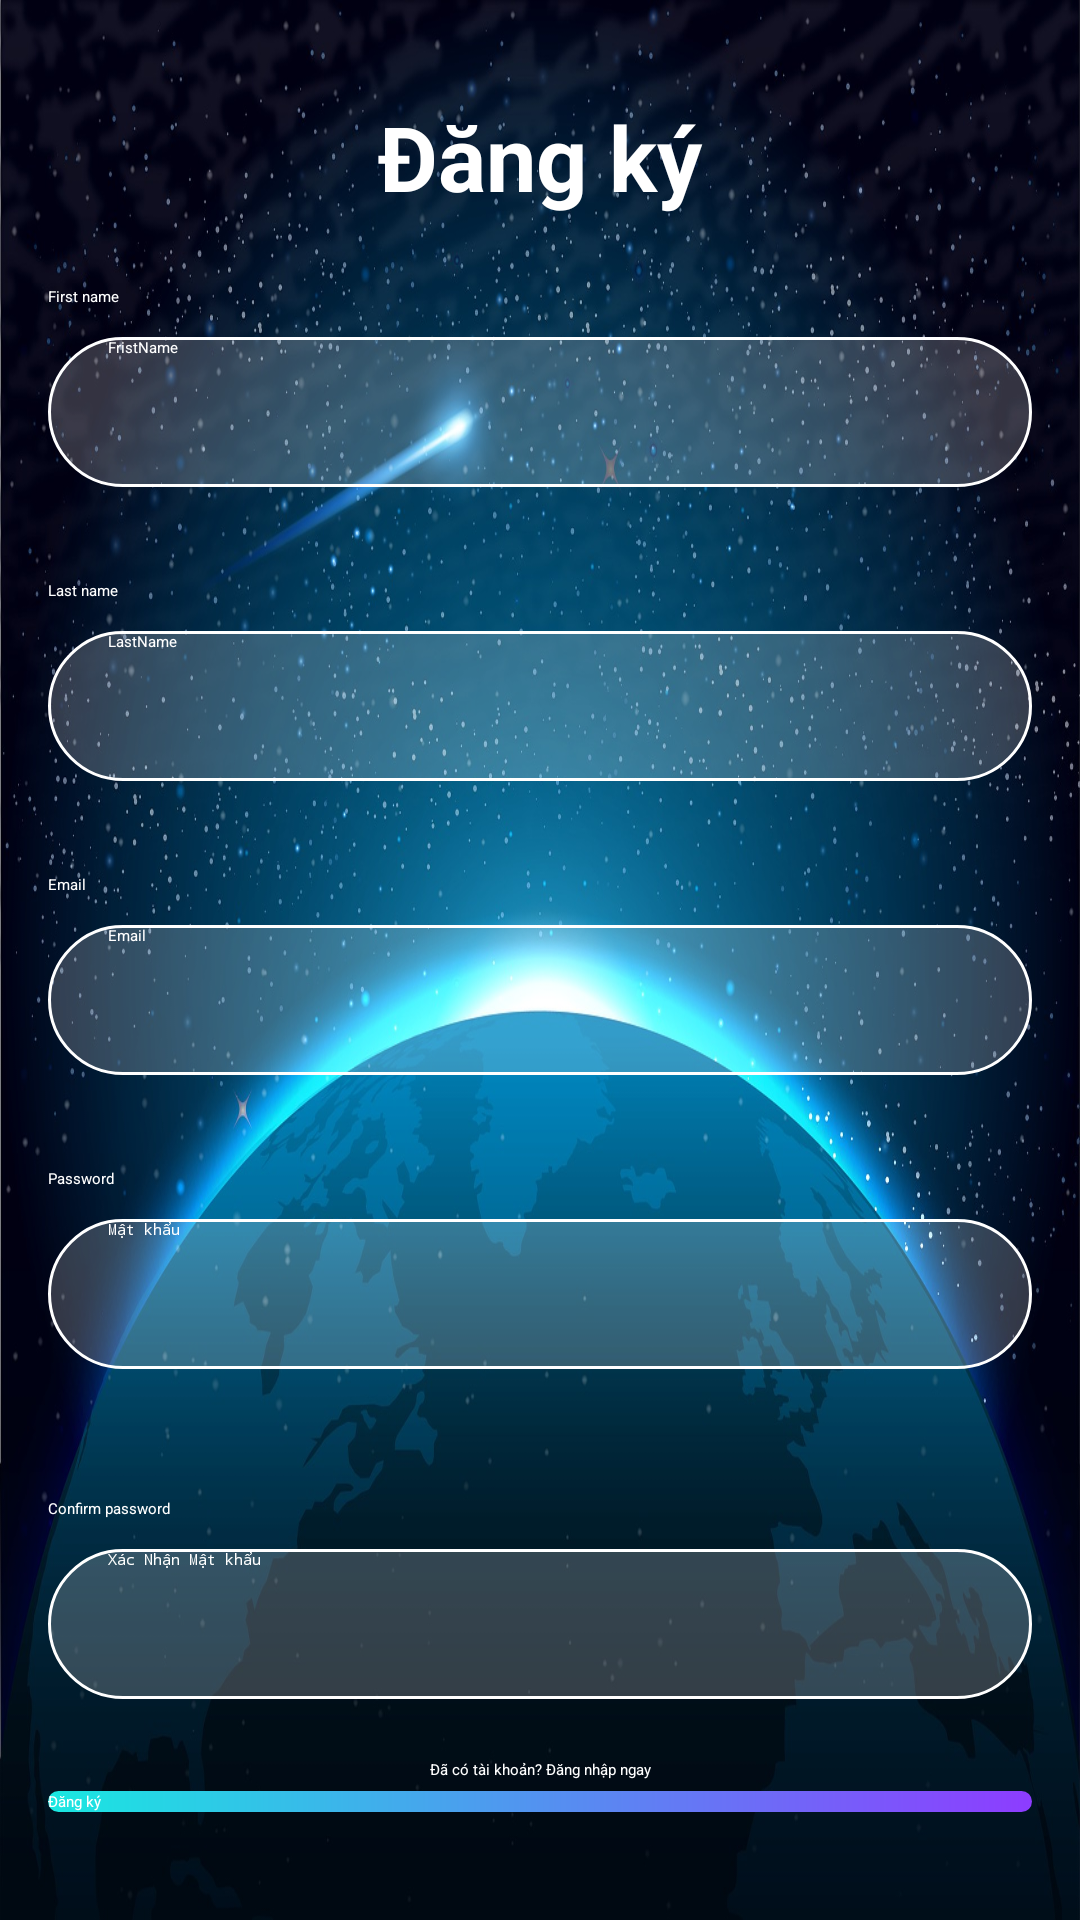

Android layout source for this screen:
<!-- AndroidManifest.xml: application theme Theme.Food -->
<!-- res/layout/activity_register.xml -->
<?xml version="1.0" encoding="utf-8"?>
<androidx.constraintlayout.widget.ConstraintLayout xmlns:android="http://schemas.android.com/apk/res/android"
    xmlns:app="http://schemas.android.com/apk/res-auto"
    xmlns:tools="http://schemas.android.com/tools"
    android:layout_width="match_parent"
    android:layout_height="match_parent"
    android:background="@drawable/background_login_main"
    tools:context=".ActivityRegister">

    <TextView
        android:id="@+id/textViewTitle"
        android:layout_width="0dp"
        android:layout_height="wrap_content"
        android:layout_marginStart="16dp"
        android:layout_marginTop="32dp"
        android:layout_marginEnd="16dp"
        android:text="Đăng ký"
        android:gravity="center"
        android:textColor="@color/white"
        android:textSize="30sp"
        android:textStyle="bold"
        app:layout_constraintEnd_toEndOf="parent"
        app:layout_constraintStart_toStartOf="parent"
        app:layout_constraintTop_toTopOf="parent" />

    <EditText
        android:id="@+id/editFristName"
        android:layout_width="0dp"
        android:layout_height="50dp"
        android:layout_marginStart="16dp"
        android:layout_marginTop="40dp"
        android:layout_marginEnd="16dp"
        android:background="@drawable/background_blur_custom"
        android:hint="FristName"
        android:inputType="textPersonName"
        android:paddingLeft="20dp"
        android:textColor="@color/white"
        android:textColorHint="@color/white"
        app:layout_constraintEnd_toEndOf="parent"
        app:layout_constraintHorizontal_bias="0.0"
        app:layout_constraintStart_toStartOf="parent"
        app:layout_constraintTop_toBottomOf="@+id/textViewTitle" />

    <EditText
        android:id="@+id/editLastName"
        android:layout_width="0dp"
        android:layout_height="50dp"
        android:layout_marginStart="16dp"

        android:layout_marginTop="48dp"
        android:layout_marginEnd="16dp"
        android:background="@drawable/background_blur_custom"
        android:hint="LastName"


        android:inputType="textPersonName"
        android:paddingLeft="20dp"
        android:textColor="@color/white"
        android:textColorHint="@color/white"
        app:layout_constraintEnd_toEndOf="parent"
        app:layout_constraintHorizontal_bias="0.0"
        app:layout_constraintStart_toStartOf="parent"
        app:layout_constraintTop_toBottomOf="@+id/editFristName" />


    
    <EditText
        android:id="@+id/editTextEmail"
        android:layout_width="match_parent"
        android:layout_height="50dp"
        android:layout_marginStart="16dp"
        android:layout_marginTop="48dp"
        android:layout_marginEnd="16dp"
        android:background="@drawable/background_blur_custom"
        android:hint="Email"
        android:inputType="textEmailAddress"
        android:paddingLeft="20dp"
        android:textColor="@color/white"
        android:textColorHint="@color/white"
        app:layout_constraintEnd_toEndOf="parent"
        app:layout_constraintHorizontal_bias="0.0"
        app:layout_constraintStart_toStartOf="parent"
        app:layout_constraintTop_toBottomOf="@+id/editLastName" />

    <EditText
        android:id="@+id/editTextPassword"
        android:layout_width="match_parent"
        android:layout_height="50dp"
        android:layout_marginStart="16dp"
        android:layout_marginTop="48dp"
        android:layout_marginEnd="16dp"
        android:background="@drawable/background_blur_custom"
        android:hint="Mật khẩu"
        android:inputType="textPassword"
        android:paddingLeft="20dp"
        android:textColor="@color/white"
        android:textColorHint="@color/white"
        app:layout_constraintEnd_toEndOf="parent"
        app:layout_constraintHorizontal_bias="0.0"
        app:layout_constraintStart_toStartOf="parent"
        app:layout_constraintTop_toBottomOf="@+id/editTextEmail" />

    <EditText
        android:id="@+id/editTextPasswordConfirm"
        android:layout_width="match_parent"
        android:layout_height="50dp"
        android:layout_marginStart="16dp"
        android:layout_marginTop="60dp"
        android:layout_marginEnd="16dp"
        android:background="@drawable/background_blur_custom"
        android:hint="Xác Nhận Mật khẩu"
        android:inputType="textPassword"
        android:paddingLeft="20dp"
        android:textColor="@color/white"
        android:textColorHint="@color/white"
        app:layout_constraintEnd_toEndOf="parent"
        app:layout_constraintHorizontal_bias="0.0"
        app:layout_constraintStart_toStartOf="parent"
        app:layout_constraintTop_toBottomOf="@+id/editTextPassword" />

    <Button
        android:id="@+id/buttonSignUp"
        android:layout_width="0dp"
        android:layout_height="wrap_content"
        android:layout_marginStart="16dp"
        android:layout_marginEnd="16dp"
        android:layout_marginBottom="36dp"
        android:background="@drawable/custom_button"
        android:text="Đăng ký"
        android:textColor="@color/white"
        app:layout_constraintBottom_toBottomOf="parent"
        app:layout_constraintEnd_toEndOf="parent"
        app:layout_constraintHorizontal_bias="0.0"
        app:layout_constraintStart_toStartOf="parent" />

    <TextView
        android:id="@+id/loginRedirectText"
        android:layout_width="wrap_content"
        android:layout_height="wrap_content"
        android:layout_marginStart="16dp"
        android:layout_marginTop="20dp"
        android:layout_marginEnd="16dp"
        android:text="Đã có tài khoản? Đăng nhập ngay"
        android:textColor="@color/white"
        app:layout_constraintEnd_toEndOf="parent"
        app:layout_constraintStart_toStartOf="parent"
        app:layout_constraintTop_toBottomOf="@+id/editTextPasswordConfirm" />

    <TextView
        android:id="@+id/textView13"
        android:layout_width="wrap_content"
        android:layout_height="wrap_content"
        android:layout_marginStart="16dp"
        android:layout_marginBottom="10dp"
        android:textColor="@color/white"
        android:text="First name"
        app:layout_constraintBottom_toTopOf="@+id/editFristName"
        app:layout_constraintStart_toStartOf="parent" />

    <TextView
        android:id="@+id/textView14"
        android:layout_width="wrap_content"
        android:layout_height="wrap_content"
        android:layout_marginStart="16dp"
        android:layout_marginBottom="10dp"
        android:text="Last name"
        android:textColor="@color/white"
        app:layout_constraintBottom_toTopOf="@+id/editLastName"
        app:layout_constraintStart_toStartOf="parent" />

    <TextView
        android:id="@+id/textView15"
        android:layout_width="wrap_content"
        android:layout_height="wrap_content"
        android:layout_marginStart="16dp"
        android:layout_marginBottom="10dp"
        android:text="Email"
        android:textColor="@color/white"
        app:layout_constraintBottom_toTopOf="@+id/editTextEmail"
        app:layout_constraintStart_toStartOf="parent" />

    <TextView
        android:id="@+id/textView16"
        android:layout_width="wrap_content"
        android:layout_height="wrap_content"
        android:layout_marginStart="16dp"
        android:layout_marginBottom="10dp"
        android:text="Password"
        android:textColor="@color/white"
        app:layout_constraintBottom_toTopOf="@+id/editTextPassword"
        app:layout_constraintStart_toStartOf="parent" />

    <TextView
        android:id="@+id/textView17"
        android:layout_width="wrap_content"
        android:layout_height="wrap_content"
        android:layout_marginStart="16dp"
        android:layout_marginBottom="10dp"
        android:text="Confirm password"
        android:textColor="@color/white"
        app:layout_constraintBottom_toTopOf="@+id/editTextPasswordConfirm"
        app:layout_constraintStart_toStartOf="parent" />

</androidx.constraintlayout.widget.ConstraintLayout>
<!-- resources referenced by this layout -->
<resources>
  <!-- drawable background_blur_custom (drawable) -->
  <?xml version="1.0" encoding="utf-8"?>
  <shape xmlns:android="http://schemas.android.com/apk/res/android">
  
      <corners android:radius="50dp"/>
      <solid android:color="#3fff"/>
      <stroke android:color="@color/white" android:width="1dp"/>
  </shape>
  <!-- drawable background_login_main: jpg bitmap (drawable, 294523 bytes) -->
  <!-- drawable custom_button (drawable) -->
  <?xml version="1.0" encoding="utf-8"?>
  <shape
      android:shape="rectangle"
      xmlns:android="http://schemas.android.com/apk/res/android">
  
      <gradient android:startColor="#19E8E1" android:endColor="#8D3CFF"/>
  <corners android:radius="50dp"/>
  
  </shape>
  <!-- not gathered from this repository: default colours our renderer supplied (Android Studio template values) -->
  <color name="white">#FFFFFFFF</color>
</resources>
